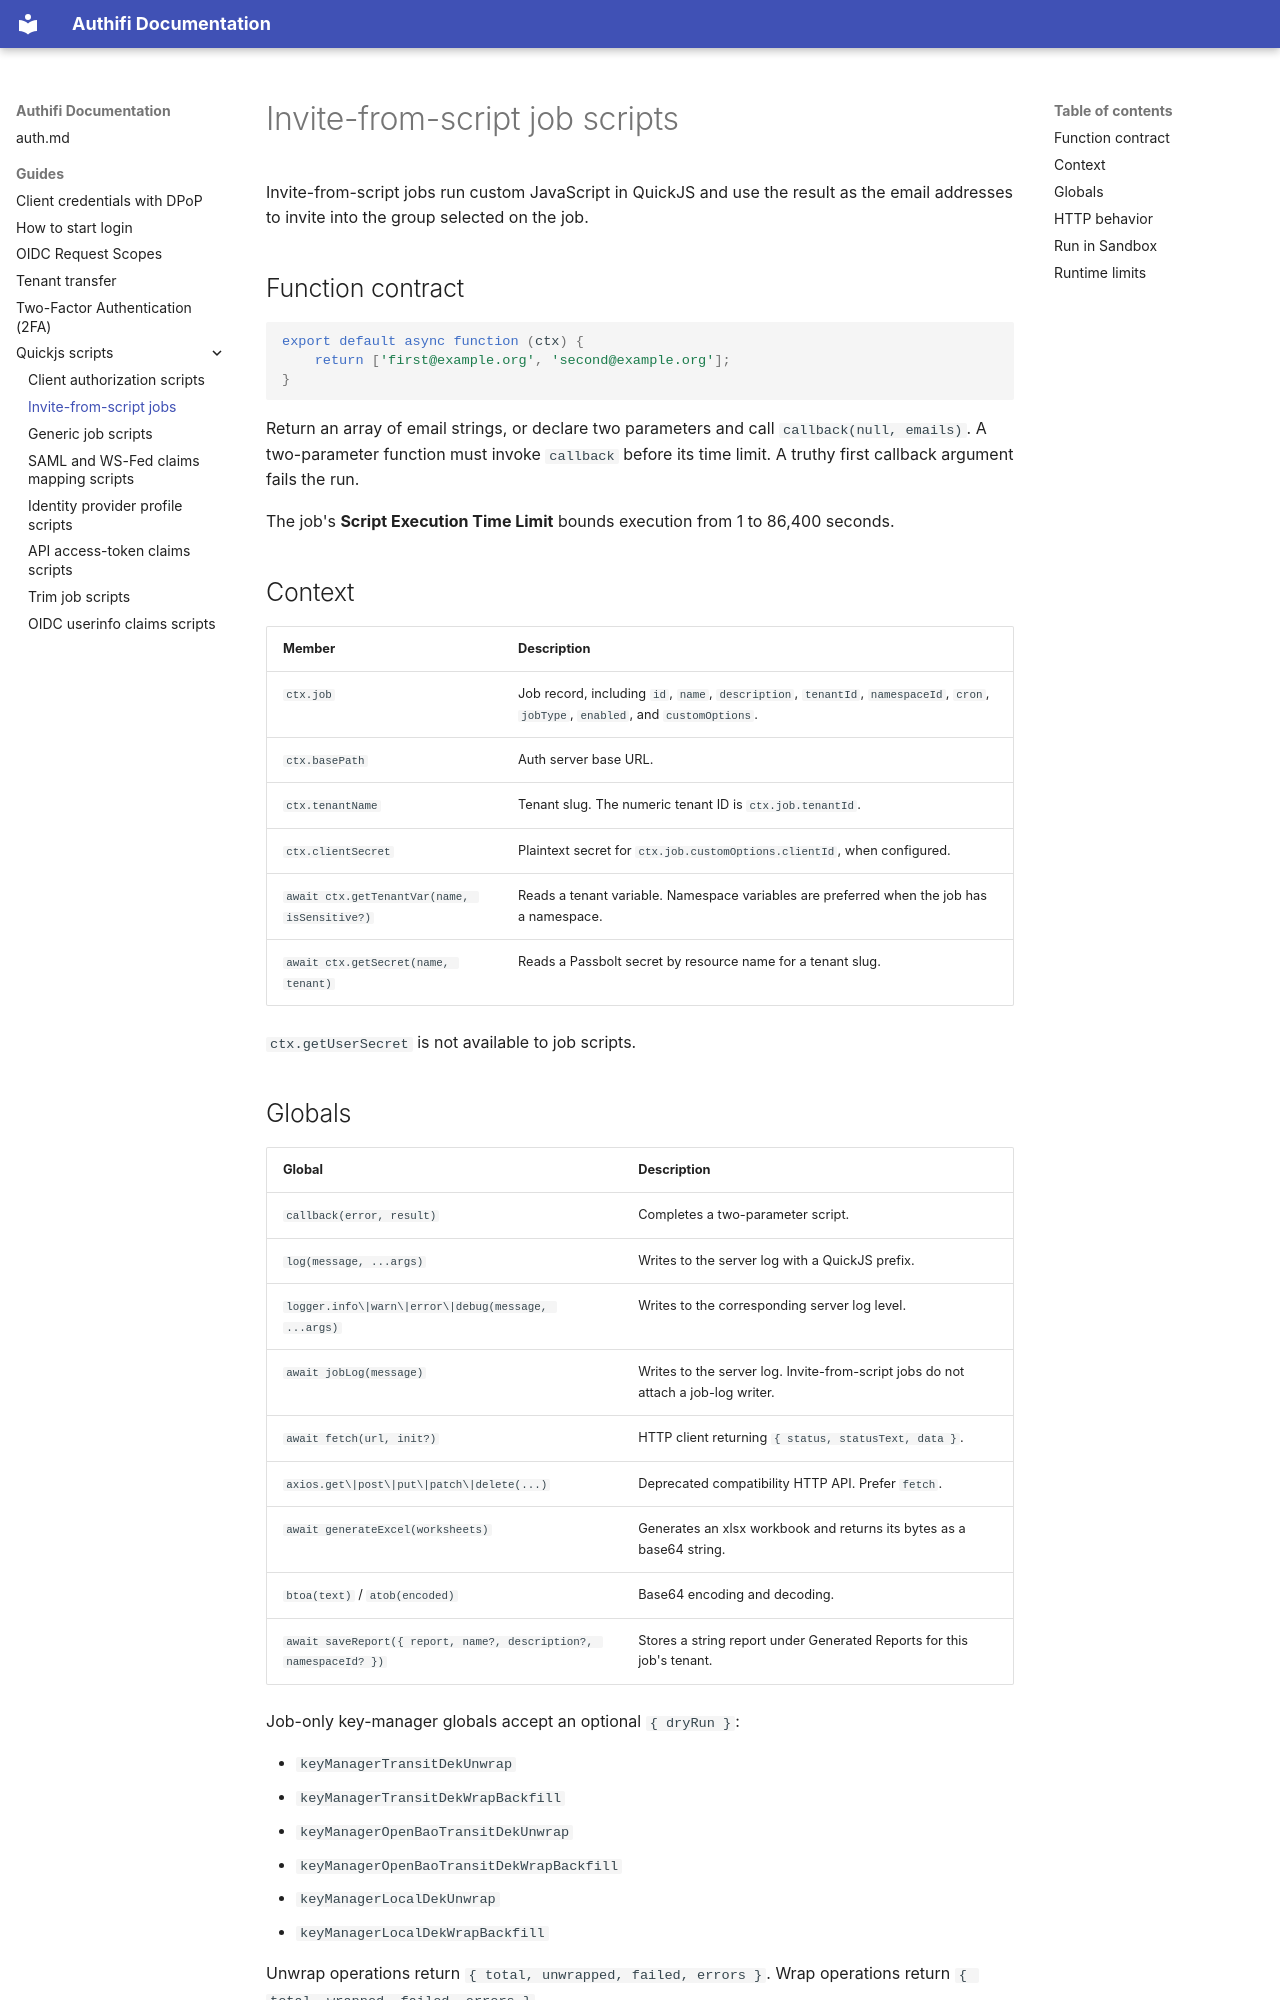

repository: Authifi/docs · page: guides/quickjs-scripts/batch-invite-job/index.html · generator: mkdocs

---
title: Invite-from-script jobs
---

<!-- Generated from idbroker: packages/ng-auth/src/assets/docs/quickjs-scripts/batch-invite-job.md. Edit it there, not in Authifi/docs. -->

# Invite-from-script job scripts

Invite-from-script jobs run custom JavaScript in QuickJS and use the result as the email addresses to invite into the group selected on the job.

## Function contract

```js
export default async function (ctx) {
    return ['first@example.org', 'second@example.org'];
}
```

Return an array of email strings, or declare two parameters and call `callback(null, emails)`. A two-parameter function must invoke `callback` before its time limit. A truthy first callback argument fails the run.

The job's **Script Execution Time Limit** bounds execution from 1 to 86,400 seconds.

## Context

| Member                                       | Description                                                                                                                      |
| -------------------------------------------- | -------------------------------------------------------------------------------------------------------------------------------- |
| `ctx.job`                                    | Job record, including `id`, `name`, `description`, `tenantId`, `namespaceId`, `cron`, `jobType`, `enabled`, and `customOptions`. |
| `ctx.basePath`                               | Auth server base URL.                                                                                                            |
| `ctx.tenantName`                             | Tenant slug. The numeric tenant ID is `ctx.job.tenantId`.                                                                        |
| `ctx.clientSecret`                           | Plaintext secret for `ctx.job.customOptions.clientId`, when configured.                                                          |
| `await ctx.getTenantVar(name, isSensitive?)` | Reads a tenant variable. Namespace variables are preferred when the job has a namespace.                                         |
| `await ctx.getSecret(name, tenant)`          | Reads a Passbolt secret by resource name for a tenant slug.                                                                      |

`ctx.getUserSecret` is not available to job scripts.
